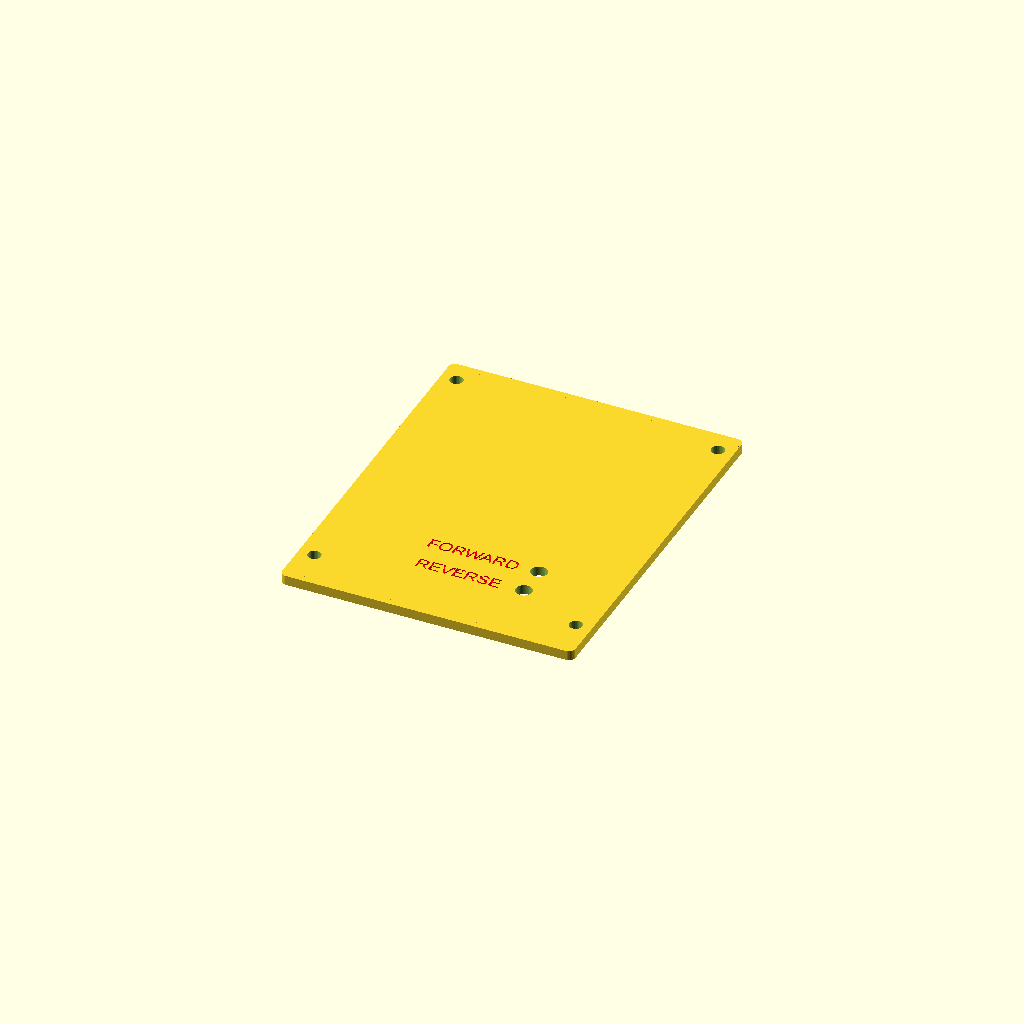
Cell 1: rendered with the file's own defaults.
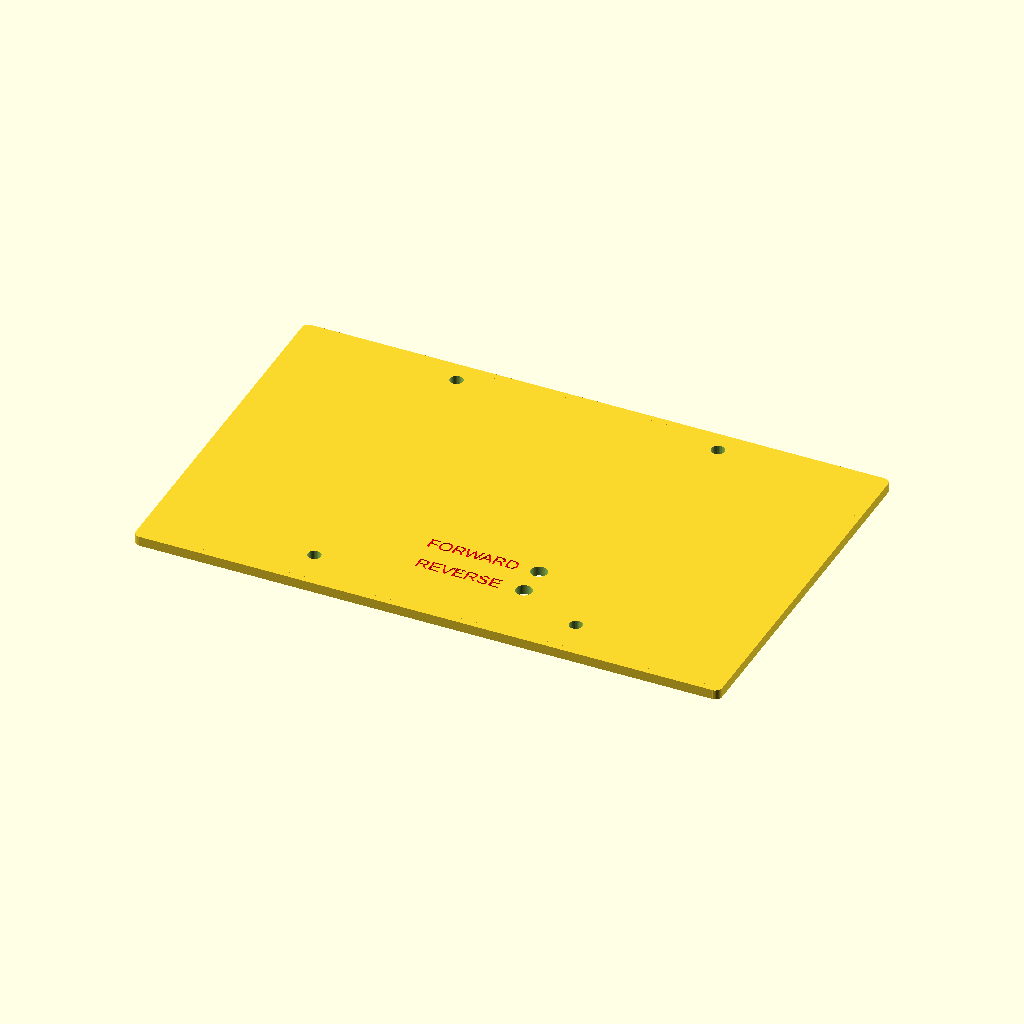
Cell 2 — COVER_X set to 180, the other parameters unchanged.
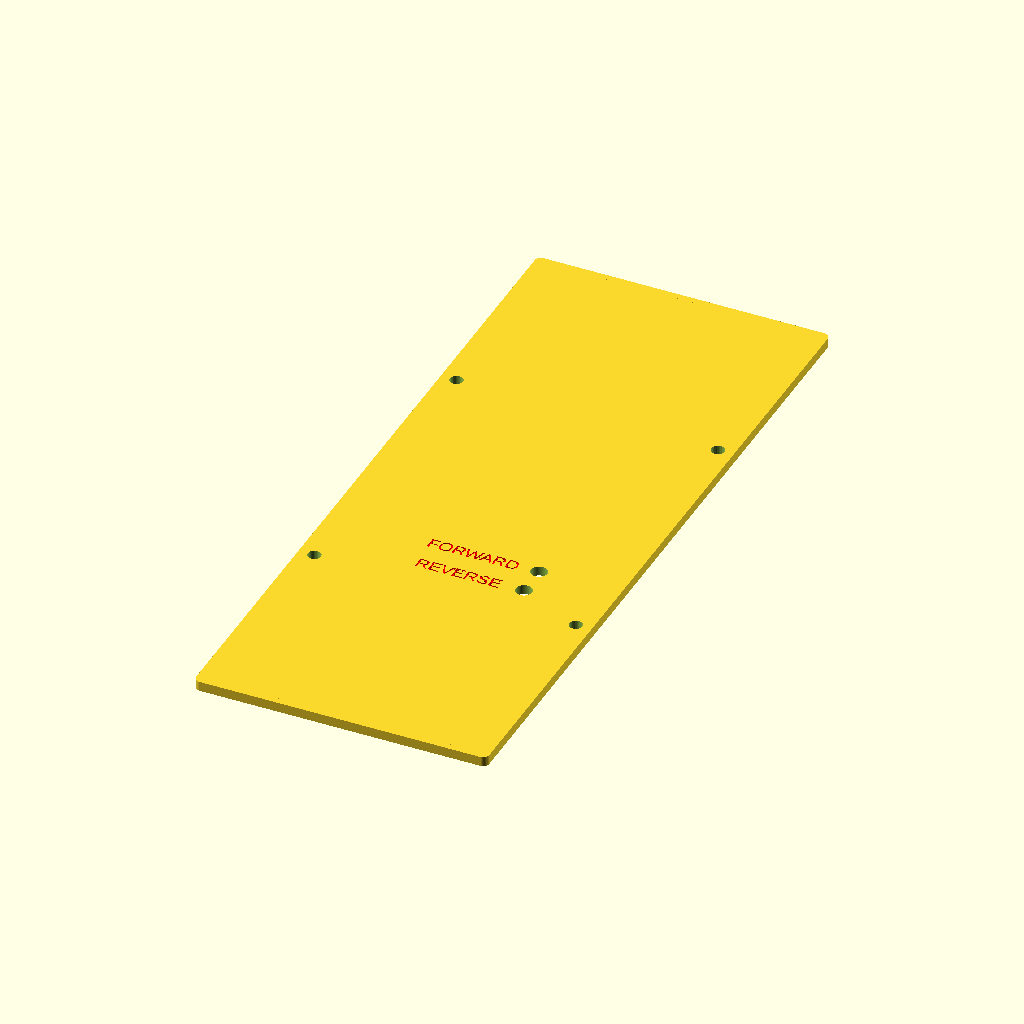
Cell 3: COVER_Y = 226.8 (everything else at default).
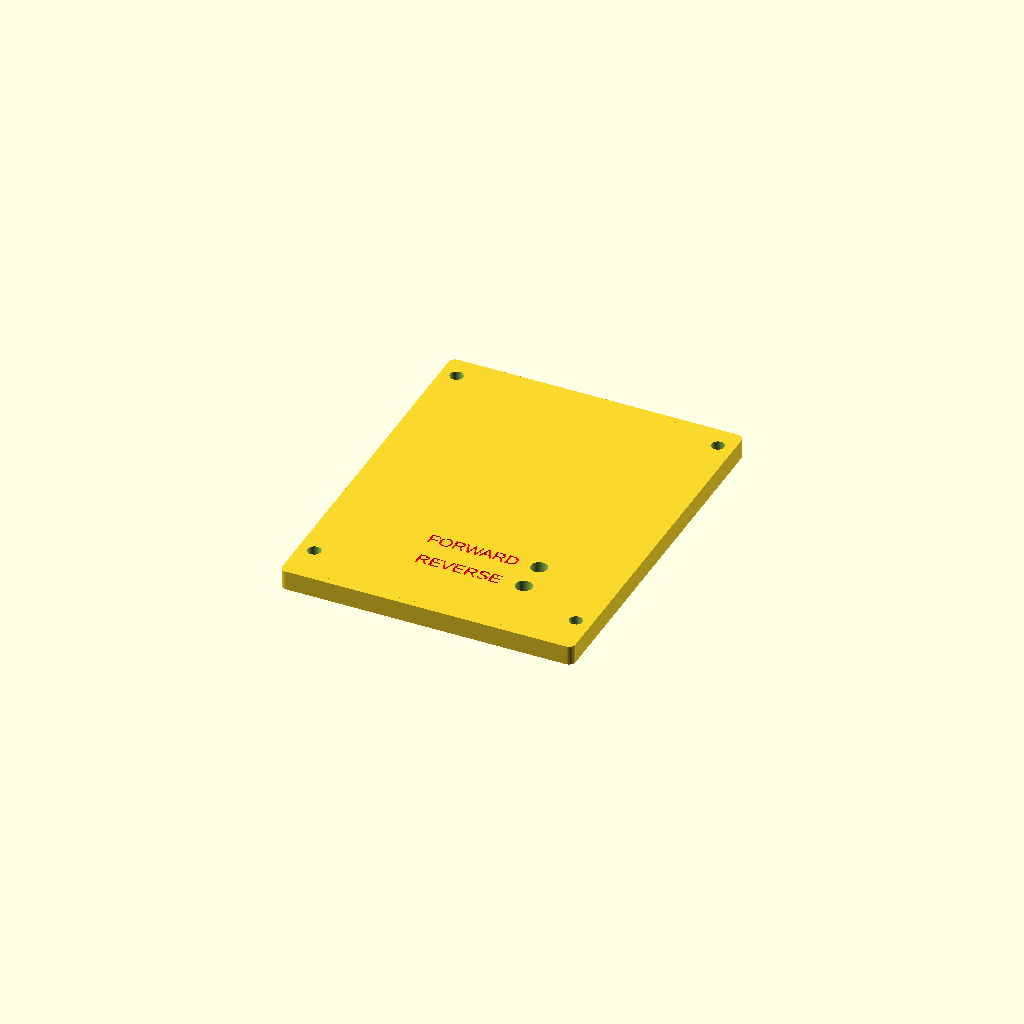
Cell 4: COVER_Z = 6 (everything else at default).
One fixed orthographic camera (rotation 55°, 0°, 25°; colour scheme Cornfield) for every cell.
Source of the model, scad/K-103_electronics.scad:
include <arduino.scad>;
include <common/common.scad>;

COVER_X = 90;
COVER_Y = 113.4;
COVER_Z = 3;

COVER_BOLTS_X = 80.25;
COVER_BOLTS_Y = 93.6;
COVER_BOLTS_D = 4;

CASE_X = 86;
CASE_Y = 109;
CASE_Z1 = 38;
CASE_Z2 = 71.5;

CAPACITOR_X = 37;
CAPACITOR_Y = 16;
CAPACITOR_Z = 40;

CAPACITOR_OFFSET_Y = 6;
CAPACITOR_D = 4;

ResistorSize = [16.25, 51 - 1.75, 15.5];
RelayMountsX = 33.12;
RelayMountsY = 44;
RelayMountsY2 = 52;




 module m3_bolt (pos = [0, 0, 0], h = 10, pad = 0) {
    translate(pos) cylinder(r = R(3.25 + pad), h = h, center = true, $fn = 30);
}

module arduino_bolts_voids (pos = [0, 0, 0], rot = [0, 0, 0], h = 10, pad = 0) {
	translate(pos) rotate(rot) {
		m3_bolt([-2.5, -15.25, 0], h, pad);
		m3_bolt([-50.75, -14, 0], h, pad);
		m3_bolt([-45.7, -66.75, 0], h, pad);
		m3_bolt([-17.75, -66.75, 0], h, pad);
	}
}

module cover () {
    H = COVER_Z;
    difference () {
        rounded_cube([COVER_X, COVER_Y, H], d = 4, center = true, $fn = 30);
        translate([0, (9.15-3.65) / 2, 0]) {
            translate([COVER_BOLTS_X / 2, COVER_BOLTS_Y / 2, 0]) cylinder(r = R(COVER_BOLTS_D), h = H + 1, center = true, $fn = 30);
            translate([-COVER_BOLTS_X / 2, COVER_BOLTS_Y / 2, 0]) cylinder(r = R(COVER_BOLTS_D), h = H + 1, center = true, $fn = 30);
            translate([COVER_BOLTS_X / 2, -COVER_BOLTS_Y / 2, 0]) cylinder(r = R(COVER_BOLTS_D), h = H + 1, center = true, $fn = 30);
            translate([-COVER_BOLTS_X / 2, -COVER_BOLTS_Y / 2, 0]) cylinder(r = R(COVER_BOLTS_D), h = H + 1, center = true, $fn = 30);
        }
        translate([20, -35, 0]) cylinder(r = R(5), h = H + 1, center = true, $fn = 60);
        translate([20, -25, 0]) cylinder(r = R(5), h = H + 1, center = true, $fn = 60);
        color("red") translate([-14, -27, (H / 2) - 0.3]) linear_extrude(height = 1) {
            text("FORWARD", size = 4);
        }
        color("red") translate([-13, -27 -10, (H / 2) - 0.3]) linear_extrude(height = 1) {
            text("REVERSE", size = 4);
        }
    }
}

module debug_capacitor (pos = [0, 0, 0], rot = [0, 0, 0]) {
    translate(pos) rotate(rot) {
        cube([CAPACITOR_X, CAPACITOR_Y, CAPACITOR_Z], center = true);
        translate([0, (CAPACITOR_Y / 2) + (10.75 / 2), (-CAPACITOR_Z / 2) + (4.3 / 2)]) difference () {
            cube([15.25, 10.75, 4.3], center = true);
            cylinder(r = R(CAPACITOR_D), h = 10, center = true, $fn = 30);
        }
    }
}

module debug_case_shape () {
    difference () {
        cube([CASE_X, CASE_Y, CASE_Z2], center  =true);
        translate([0, 0, ((CASE_Z1 + CASE_Z2) / 2) + 1.5]) rotate([17, 0, 0]) cube([CASE_X + 1, CASE_Y * 2, CASE_Z2], center  =true);
    }
}

module debug_case () {
    difference () {
        debug_case_shape();
        translate([0, 0, 1]) scale([0.99, 0.99, 1.0]) debug_case_shape();
        translate([-(CASE_X / 2) + (19 / 2) + 17, -CASE_Y / 2, -26.25 + 8.75]) {
            cube([19, 10, 19], center = true);
            translate([25 / 2, 0, 0]) rotate([90, 0, 0]) cylinder(r = R(3.5), h = 10, center = true, $fn = 30);
            translate([-25 / 2, 0, 0]) rotate([90, 0, 0]) cylinder(r = R(3.5), h = 10, center = true, $fn = 30);
        }
    }
}

module relay_module_post (pos = [0, 0, 0]) {
	$fn = 30;
	translate(pos) difference() {
		cylinder(r = R(5), h = 4, center = true);
		translate([0, 0, 0]) cylinder(r = R(3), h = 4 + 1, center = true);
	}
}

module relay_mount (pos = [0, 0, 0]) {
	$fn = 30;
	X = RelayMountsX/2;
	Y = RelayMountsY2/2;
	PostZ = 3;
	translate([0, -4, 0]) translate(pos) {
		translate([0, 0, -1]) difference () {
			rounded_cube([RelayMountsX + 5, RelayMountsY2 + 5, 5], d = 5, center = true);
			rounded_cube([RelayMountsX - 5, RelayMountsY2 - 5, 5 + 1], d = 4, center = true);
            translate([X,   Y, PostZ]) cylinder(r = R(3), h = 15, center = true, $fn = 40);
            translate([X,  -Y, PostZ]) cylinder(r = R(3), h = 15, center = true, $fn = 40);
            translate([-X,  Y, PostZ]) cylinder(r = R(3), h = 15, center = true, $fn = 40);
            translate([-X, -Y, PostZ]) cylinder(r = R(3), h = 15, center = true, $fn = 40);
		}
		relay_module_post([X,   Y, PostZ]);
		relay_module_post([X,  -Y, PostZ]);
		relay_module_post([-X,  Y, PostZ]);
		relay_module_post([-X, -Y, PostZ]);
	}
}

module relay_shelf (pos = [0, 0, 0]) {
    translate(pos) {
        difference () {
            translate([0, 0, -2]) rotate([0, 0, 90]) relay_mount();
            translate([37, -22.5, -1.5]) cube([20, 30, 20], center = true);
        }
        
        translate([0, 0, -3.5]) cube([20, 30, 4], center = true);
        translate([0, 34 / 2, -33 / 2]) cube([20, 4, 32], center = true);
        translate([0, -20 / 2, -35 / 2]) cube([20, 4, 30], center = true);
    }
}

module resistor_foot_mount (pos = [0, 0, 0]) {
	$fn = 30;
	translate(pos) {
        difference () {
            union () {
                cube([6, 8.75, 5], center = true);
                translate([0, 0, (5/2) + (2/2)]) cylinder(r = R(6), h = 2, center = true);
            }
            translate([0, 0, (5/2) + (5/2)]) cylinder(r = R(3), h = 20, center = true);
        }
	}
}

module resistor_mount (pos = [0, 0, 0], rot = [0, 0, 0]) {
	X = ResistorSize[0];
	Y = ResistorSize[1];
	Z = ResistorSize[2];
	translate (pos) rotate(rot) {
		difference () {
			cube([X, Y, 5], center = true);
			cube([X - 10, Y - 10, 5 + 1], center = true);
		}
		resistor_foot_mount([-(X/2)-(6/2), (Y/2)-(8.75/2), 0]);
		resistor_foot_mount([(X/2)+(6/2), -(Y/2)+(8.75/2), 0]);
        //echo("RESISTOR", 2 *((Y/2)-(8.75/2)));
	}
}

module arduino_mount (pos = [0, 0, 0]) {
    translate(pos) {
        difference () {
            union () {
                scale([1, 1.01, 1]) bumper();
                translate([0, 0, -2]) scale([1, 1.01, 1]) bumper();
            }
            rotate([0, 0, 180]) arduino_bolts_voids();
        }
        translate([27, 35, -4]) difference () {
            translate([-0.25, -0.5, 0]) cube([56.25, 72, 5.5], center = true, $fn = 30);
            translate([0, 15, 0]) rotate([0, 0, 45]) cube([20, 20, 5.5 + 1], center = true);
            translate([0, -18, 0]) rotate([0, 0, 45]) cube([20, 20, 5.5 + 1], center = true);
            translate([-15, -2, 0]) rotate([0, 0, 45]) cube([12, 12, 5.5 + 1], center = true);
            translate([15, -2, 0]) rotate([0, 0, 45]) cube([12, 12, 5.5 + 1], center = true);
        }
    }
    
}

module capacitor_resistor_mount () {
    resistor_mount([-5, 39, -33.25], [0, 0, 90]);
    translate([32, 18, -33.75]) difference () {
        cube([20, 70, 4], center = true);
        translate([3.75, -54, 0]) cube([20, 70, 4 + 1], center = true);
    }
    translate([28, 42, -33.75]) cube([20, 22, 4], center = true);
    translate([30, 14, -33.75 + 15]) difference () {
        cube([10, 30, 34], center = true);
        translate([-2, 5.5, 32 / 2]) cylinder(r = R(3), h = 10, center = true, $fn = 30);
    }
    relay_module_post([28,   19.5, -2]);
    
}

module debug () {
    //color([1.0, 0, 0, 0.5]) debug_case();

    relay_shelf([-2, 36, -3]);
    //color([0, 0, 1.0, 0.5]) debug_capacitor([34, -20, -16], [0, 0, 90]);
    //arduino_mount([-34, -51, -29]);
    //capacitor_resistor_mount();
}

PART = "cover";

if (PART == "cover") {
    cover();
} else if (PART == "relay_shelf") {
    relay_shelf();
} else if (PART == "capacitor_resistor_mount") {
    capacitor_resistor_mount();
} else if (PART == "arduino_mount") {
    arduino_mount();
} else {
    debug();
}
Parameter table extracted from the source (name, type, default, range or options):
COVER_X: number, default 90
COVER_Y: number, default 113.4
COVER_Z: number, default 3
COVER_BOLTS_X: number, default 80.25
COVER_BOLTS_Y: number, default 93.6
COVER_BOLTS_D: number, default 4
CASE_X: number, default 86
CASE_Y: number, default 109
CASE_Z1: number, default 38
CASE_Z2: number, default 71.5
CAPACITOR_X: number, default 37
CAPACITOR_Y: number, default 16
CAPACITOR_Z: number, default 40
CAPACITOR_OFFSET_Y: number, default 6
CAPACITOR_D: number, default 4
RelayMountsX: number, default 33.12
RelayMountsY: number, default 44
RelayMountsY2: number, default 52
